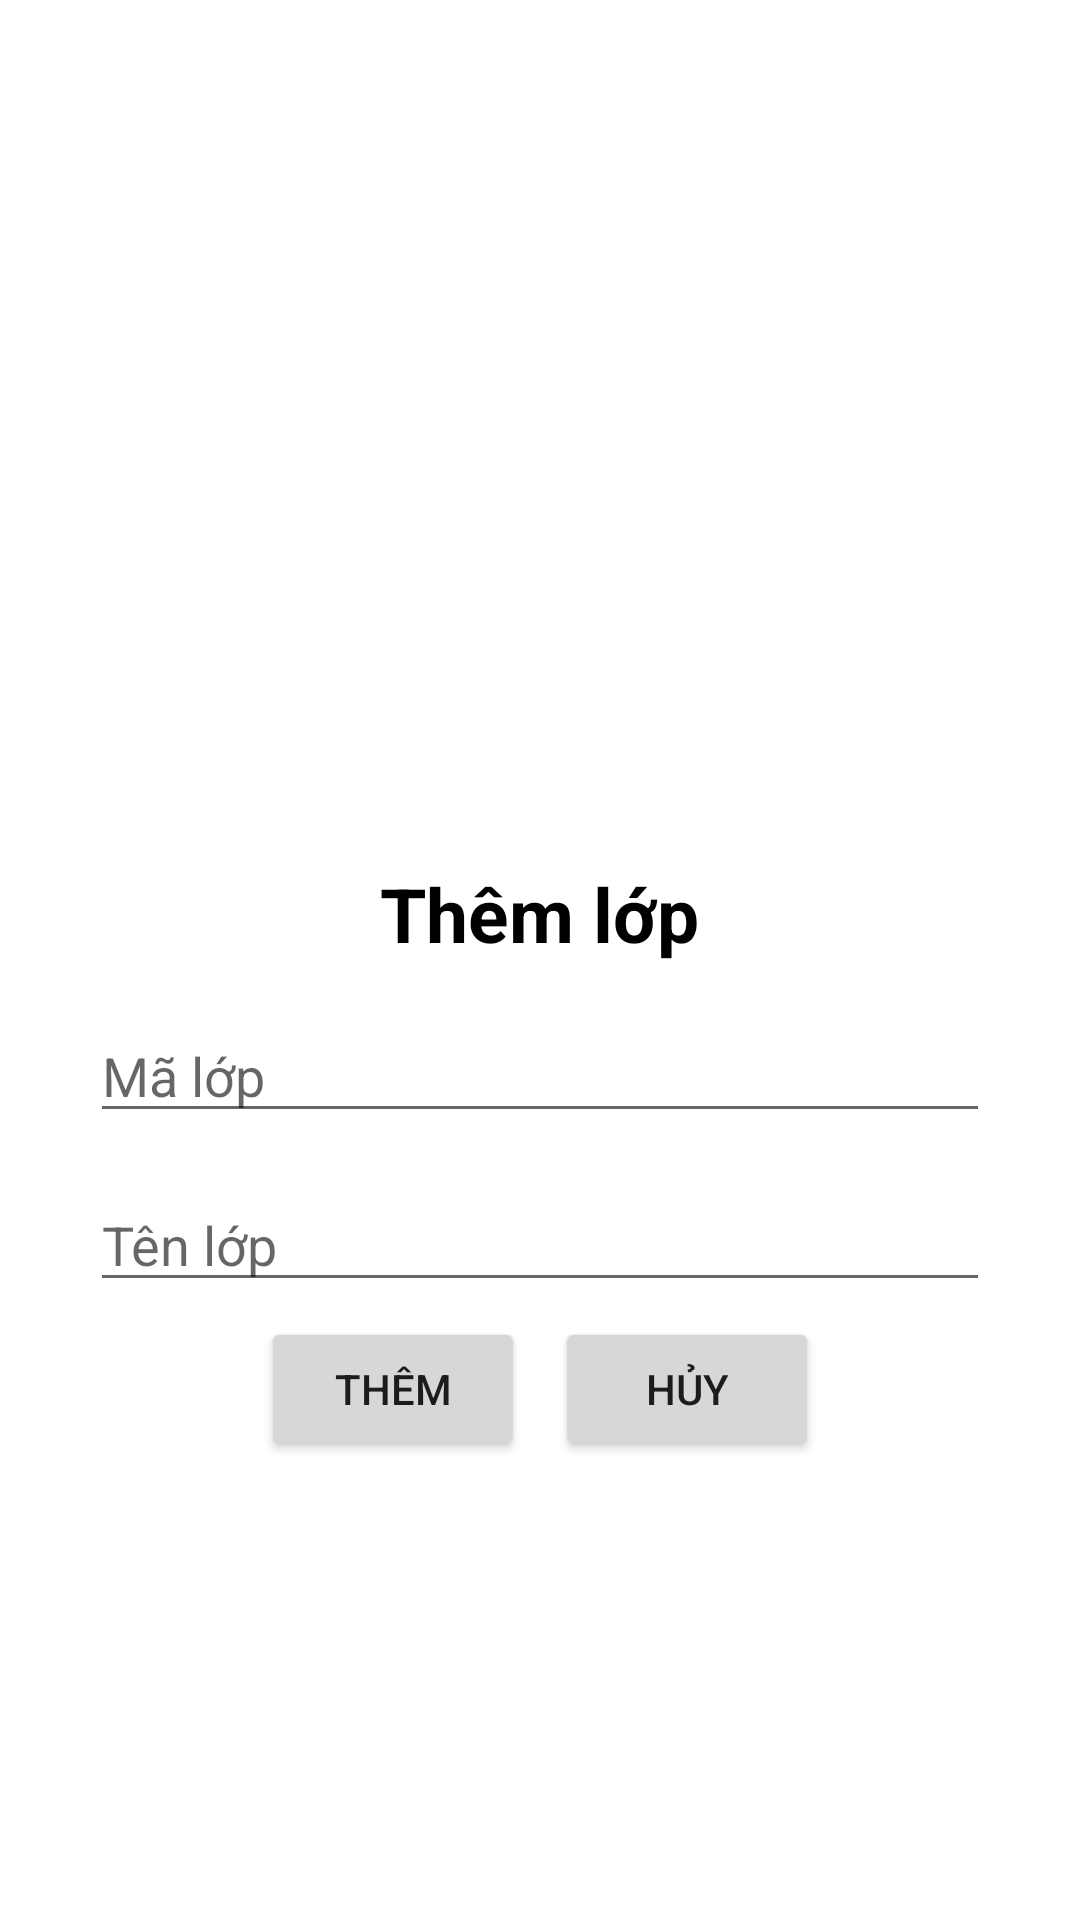

Here is an Android app screen rendered from its layout file. Give the layout XML and the strings, colors and styles it references.
<!-- AndroidManifest.xml: application theme Theme.MyApplication -->
<!-- res/layout/activity_insert_class.xml -->
<?xml version="1.0" encoding="utf-8"?>
<LinearLayout xmlns:android="http://schemas.android.com/apk/res/android"
    xmlns:app="http://schemas.android.com/apk/res-auto"
    xmlns:tools="http://schemas.android.com/tools"
    android:layout_width="match_parent"
    android:layout_height="match_parent"
    tools:context=".InsertClassActivity"
    android:orientation="vertical"
    android:gravity="center">


    <ImageView
        android:id="@+id/imageView3"
        android:layout_width="120dp"
        android:layout_height="120dp"
        app:srcCompat="@drawable/logohueic" />
    <TextView
        android:id="@+id/textView6"
        android:layout_width="wrap_content"
        android:layout_height="wrap_content"
        android:text="Thêm lớp"
        android:textStyle="bold"
        android:textSize="25dp"
        android:textColor="@color/black"
        android:layout_marginTop="20dp"/>

    <EditText
        android:id="@+id/editTextMaLop"
        android:layout_width="300dp"
        android:layout_height="wrap_content"
        android:ems="10"
        android:inputType="text"
        android:hint="Mã lớp"
        android:layout_marginTop="15dp"/>

    <EditText
        android:id="@+id/editTextTenLop"
        android:layout_width="300dp"
        android:layout_height="wrap_content"
        android:ems="10"
        android:inputType="text"
        android:hint="Tên lớp"
        android:layout_marginTop="15dp"/>
    <LinearLayout
        android:layout_width="wrap_content"
        android:layout_height="wrap_content"
        android:orientation="horizontal">

        <Button
            android:id="@+id/buttonThemClass"
            android:layout_width="match_parent"
            android:layout_height="wrap_content"
            android:text="Thêm"
            android:layout_margin="5dp"/>

        <Button
            android:id="@+id/buttonHuy"
            android:layout_width="match_parent"
            android:layout_height="wrap_content"
            android:text="Hủy"
            android:layout_margin="5dp"/>
    </LinearLayout>




</LinearLayout>
<!-- resources referenced by this layout -->
<resources>
  <style name="Theme.MyApplication" parent="Theme.MaterialComponents.DayNight.NoActionBar">
          
          <item name="colorPrimary">@color/purple_500</item>
          <item name="colorPrimaryVariant">@color/purple_700</item>
          <item name="colorOnPrimary">@color/white</item>
          
          <item name="colorSecondary">@color/teal_200</item>
          <item name="colorSecondaryVariant">@color/teal_700</item>
          <item name="colorOnSecondary">@color/black</item>
          
          <item name="android:statusBarColor">?attr/colorPrimaryVariant</item>
          
          <item name="android:windowFullscreen">true</item>
      </style>
  <!-- not gathered from this repository: default colours our renderer supplied (Android Studio template values) -->
  <color name="purple_500">#FF6200EE</color>
  <color name="purple_700">#FF3700B3</color>
  <color name="teal_200">#FF03DAC5</color>
  <color name="teal_700">#FF018786</color>
  <color name="black">#FF000000</color>
  <color name="white">#FFFFFFFF</color>
</resources>
